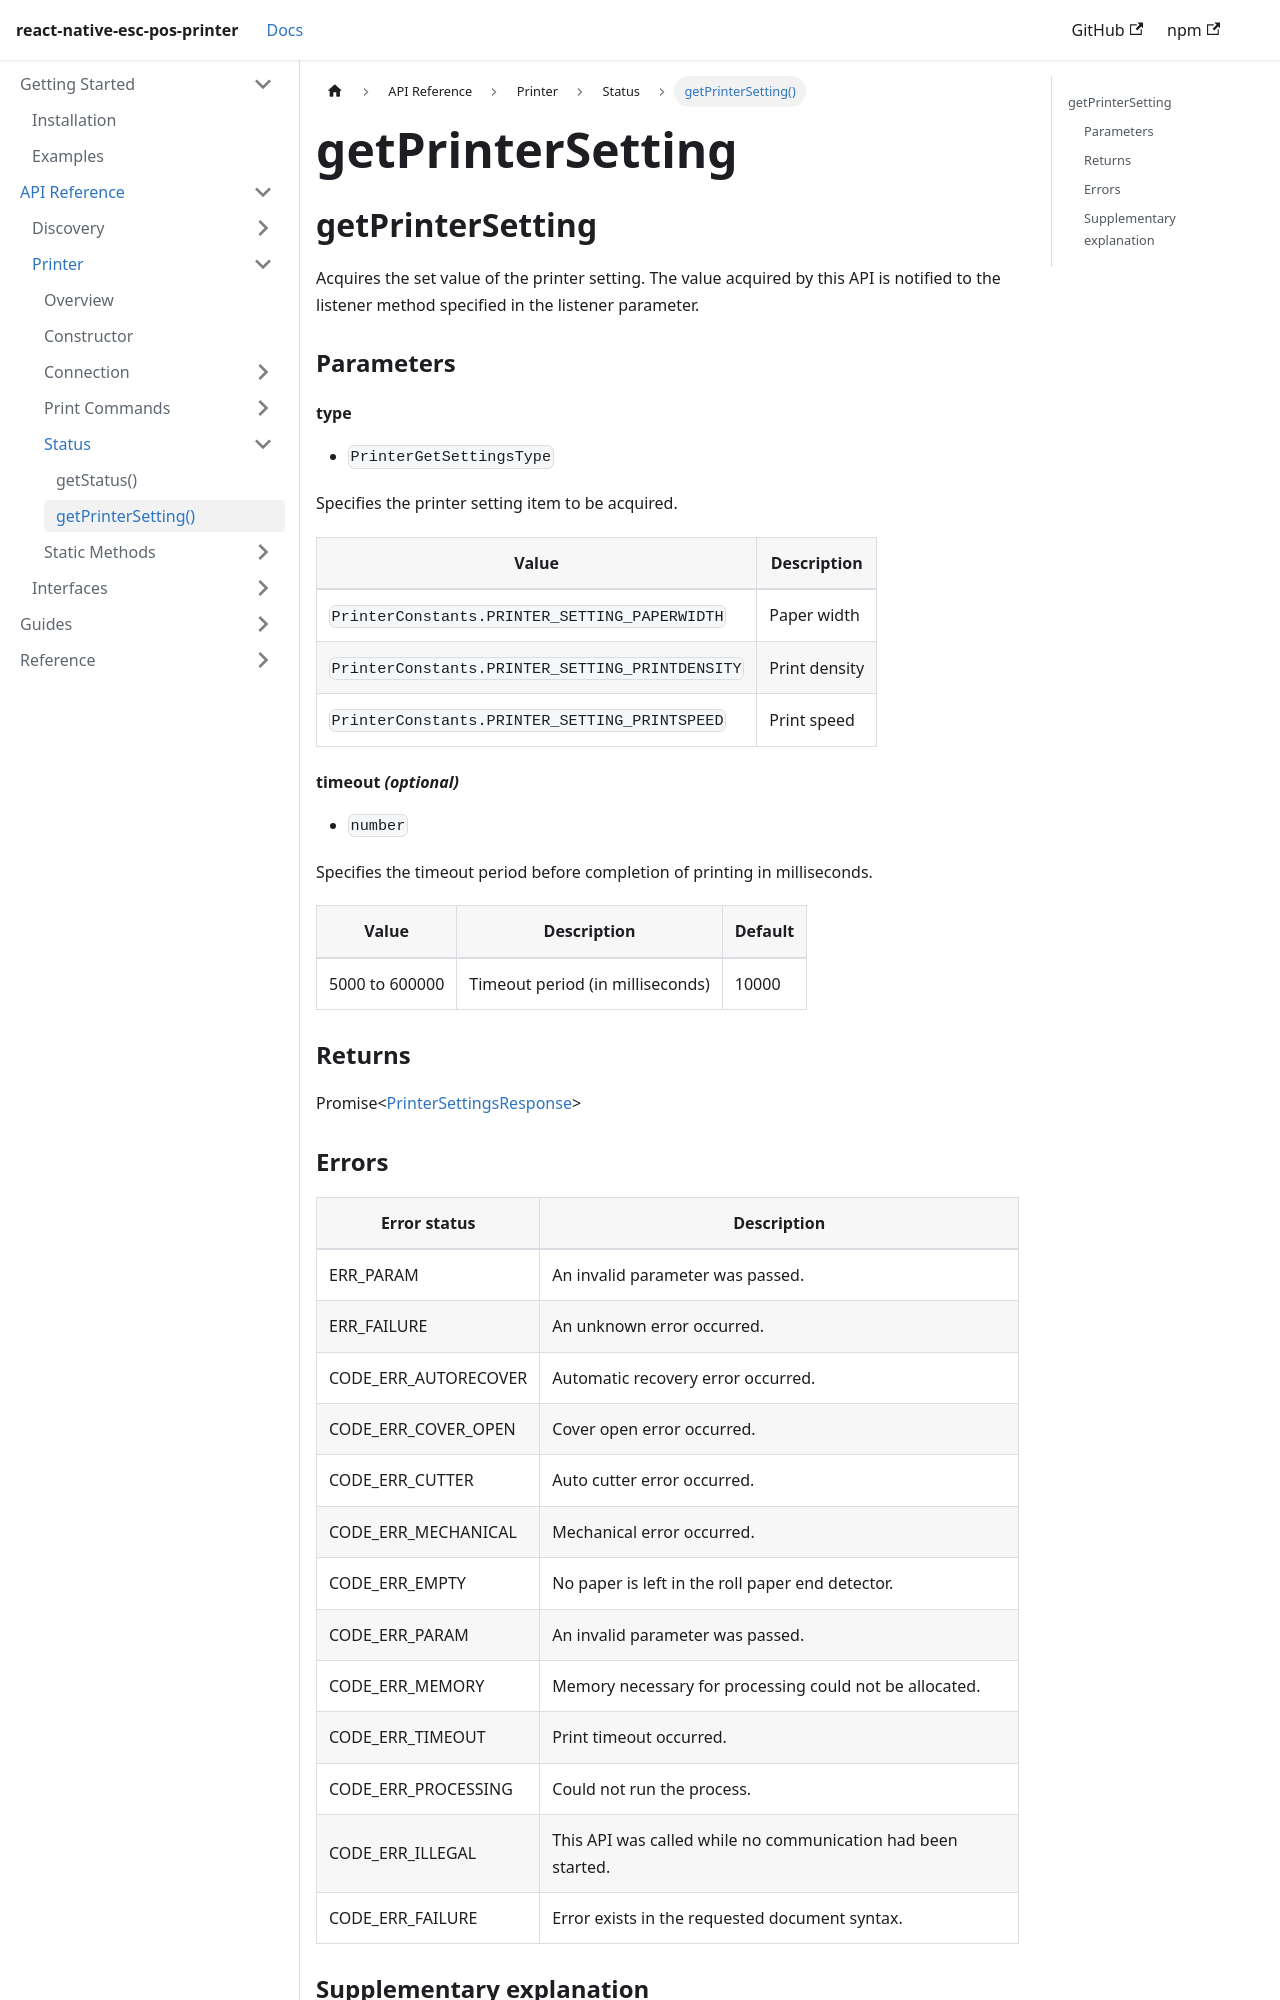

repository: tr3v3r/react-native-esc-pos-printer · page: docs/printer/getPrinterSetting.html · generator: docusaurus

## getPrinterSetting

Acquires the set value of the printer setting.
The value acquired by this API is notified to the listener method specified in the listener parameter.

### Parameters

#### type

- `PrinterGetSettingsType`

Specifies the printer setting item to be acquired.

| **Value** |  **Description** |
| --- | --- |
| `PrinterConstants.PRINTER_SETTING_PAPERWIDTH` | Paper width |
| `PrinterConstants.PRINTER_SETTING_PRINTDENSITY` | Print density |
| `PrinterConstants.PRINTER_SETTING_PRINTSPEED` | Print speed |

#### timeout *(optional)*

- `number`

Specifies the timeout period before completion of printing in milliseconds.

| **Value** |  **Description** | **Default** |
| --- | --- | --- |
| 5000 to 600000 | Timeout period (in milliseconds) | 10000 |

### Returns

Promise<[PrinterSettingsResponse](../interfaces/printerSettings.md)>
